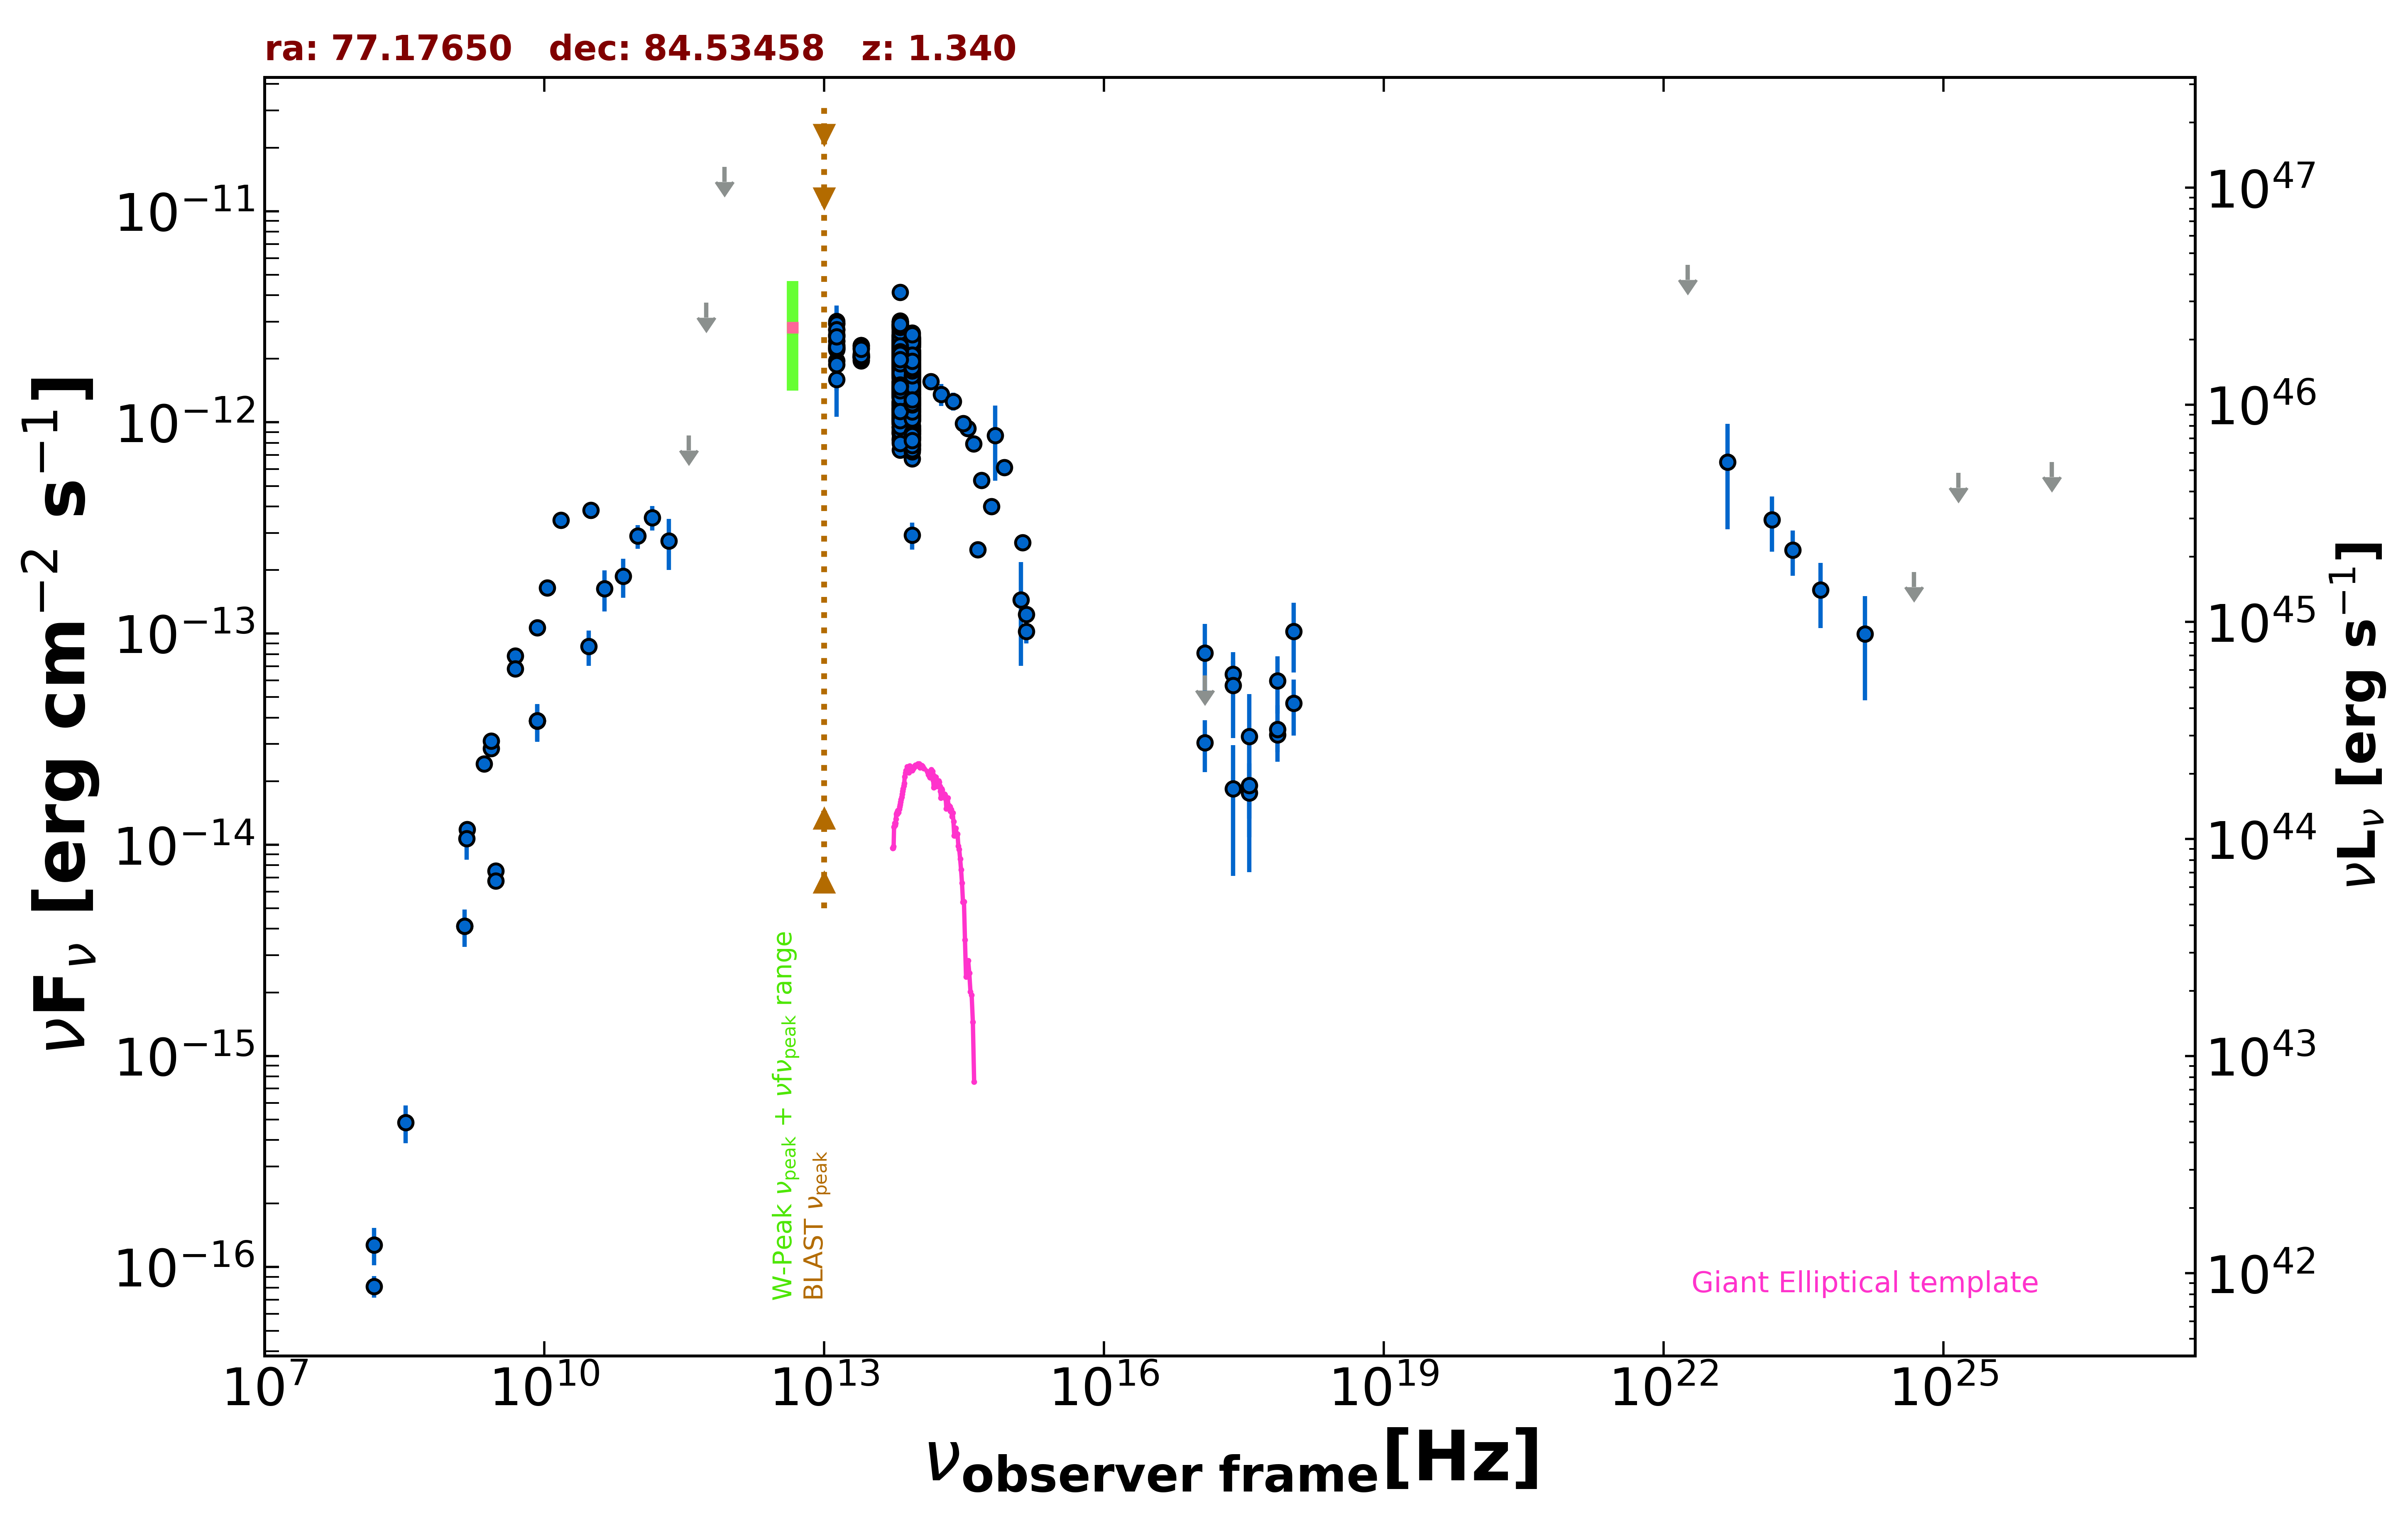

Values plotted in this chart, from the file beside it:
freq., flux, err_flux, MJD_start, MJD_end, flag, catalog, reference
1.400e+09, 4.123e-15, 1.230e-16, 55000, 55000, , NVSS, Condon et al. 1998  AJ  115  1693
3.000e+09, 7.505e-15, 4.250e-17, 55000, 55000, , VLASSQL, Gordon et al. 2021  ApJS  255  30
3.000e+09, 6.730e-15, 2.750e-17, 55000, 55000, , VLASSQL, Gordon et al. 2021  ApJS  255  30
2.418e+17, 6.423e-14, 1.052e-14, 55000, 55000, , WGACAT, White et al. 2000  VizieR  IX/31/wgacat
7.253e+17, 3.322e-14, 5.810e-15, 55000, 55000, , 2SXPS, Evans et al. 2020  ApJS  247  54
1.209e+17, 3.042e-14, 8.365e-15, 55000, 55000, , 2SXPS, Evans et al. 2020  ApJS  247  54
3.627e+17, 1.760e-14, 6.730e-15, 55000, 55000, , 2SXPS, Evans et al. 2020  ApJS  247  54
1.088e+18, 4.677e-14, 1.384e-14, 55000, 55000, , 2SXPS, Evans et al. 2020  ApJS  247  54
1.500e+08, 8.115e-17, 9.450e-18, 55000, 55000, , TGSS150, Intema et al. 2017  A&A  598  A781
8.400e+09, 3.869e-14, 0.000e+00, 55000, 55000, , CRATES, Healey et al. 2007  ApJS  171  61
1.480e+09, 1.184e-14, 5.900e-16, 55000, 55000, , KUEHR, Kuehr et al. 1981  A&AS  45  367
4.900e+09, 7.840e-14, 3.920e-15, 55000, 55000, , KUEHR, Kuehr et al. 1981  A&AS  45  367
3.140e+10, 3.831e-13, 3.455e-14, 55000, 55000, , KUEHR, Kuehr et al. 1981  A&AS  45  367
1.070e+10, 1.648e-13, 1.050e-15, 55000, 55000, , KUEHR, Kuehr et al. 1981  A&AS  45  367
2.700e+09, 2.862e-14, 5.400e-16, 55000, 55000, , KUEHR, Kuehr et al. 1981  A&AS  45  367
2.260e+09, 2.418e-14, 9.050e-16, 55000, 55000, , KUEHR, Kuehr et al. 1981  A&AS  45  367
4.900e+09, 6.811e-14, 4.900e-16, 55000, 55000, , KUEHR, Kuehr et al. 1981  A&AS  45  367
8.390e+09, 1.066e-13, 3.350e-15, 55000, 55000, , KUEHR, Kuehr et al. 1981  A&AS  45  367
2.700e+09, 3.105e-14, 5.400e-16, 55000, 55000, , KUEHR, Kuehr et al. 1981  A&AS  45  367
1.500e+10, 3.450e-13, 1.800e-14, 55000, 55000, , KUEHR, Kuehr et al. 1981  A&AS  45  367
3.000e+10, 8.685e-14, 1.644e-14, 55000, 55000, , PCNT, The Planck Collaboration 2018  A&A  619 …
4.400e+10, 1.632e-13, 3.620e-14, 55000, 55000, , PCNT, The Planck Collaboration 2018  A&A  619 …
7.000e+10, 1.868e-13, 3.935e-14, 55000, 55000, , PCNT, The Planck Collaboration 2018  A&A  619 …
1.000e+11, 2.894e-13, 3.710e-14, 55000, 55000, , PCNT, The Planck Collaboration 2018  A&A  619 …
1.430e+11, 3.546e-13, 4.685e-14, 55000, 55000, , PCNT, The Planck Collaboration 2018  A&A  619 …
2.170e+11, 2.747e-13, 7.505e-14, 55000, 55000, , PCNT, The Planck Collaboration 2018  A&A  619 …
3.530e+11, 8.666e-13, 0.000e+00, 55000, 55000, UL, PCNT, The Planck Collaboration 2018  A&A  619 …
5.450e+11, 3.683e-12, 0.000e+00, 55000, 55000, UL, PCNT, The Planck Collaboration 2018  A&A  619 …
8.570e+11, 1.620e-11, 0.000e+00, 55000, 55000, UL, PCNT, The Planck Collaboration 2018  A&A  619 …
1.389e+14, 1.559e-12, 1.050e-13, 55000, 55000, , 2MASS, Skrutskie et al. 2006  AJ  131  1163
1.804e+14, 1.357e-12, 1.595e-13, 55000, 55000, , 2MASS, Skrutskie et al. 2006  AJ  131  1163
2.427e+14, 1.259e-12, 1.220e-13, 55000, 55000, , 2MASS, Skrutskie et al. 2006  AJ  131  1163
8.817e+13, 1.296e-12, 3.500e-15, 55000, 55000, , UNWISE, Schlafly et al. 2019  ApJS  240  30
6.517e+13, 1.548e-12, 5.000e-15, 55000, 55000, , UNWISE, Schlafly et al. 2019  ApJS  240  30
8.817e+13, 2.168e-12, 4.750e-14, 55000, 55000, , WISE, Wright et al. 2010  AJ  140  1868
6.517e+13, 2.555e-12, 4.950e-14, 55000, 55000, , WISE, Wright et al. 2010  AJ  140  1868
2.498e+13, 2.099e-12, 5.400e-14, 55000, 55000, , WISE, Wright et al. 2010  AJ  140  1868
1.363e+13, 2.430e-12, 1.430e-13, 55000, 55000, , WISE, Wright et al. 2010  AJ  140  1868
8.817e+13, 1.126e-12, 3.700e-14, 56924, 56924, , NEOWISE, Mainzer et al. 2014  ApJ  792  30
6.517e+13, 1.404e-12, 6.200e-14, 56924, 56924, , NEOWISE, Mainzer et al. 2014  ApJ  792  30
8.817e+13, 1.155e-12, 3.850e-14, 56924, 56924, , NEOWISE, Mainzer et al. 2014  ApJ  792  30
6.517e+13, 1.369e-12, 5.450e-14, 56924, 56924, , NEOWISE, Mainzer et al. 2014  ApJ  792  30
8.817e+13, 1.144e-12, 3.800e-14, 56925, 56925, , NEOWISE, Mainzer et al. 2014  ApJ  792  30
6.517e+13, 1.357e-12, 5.250e-14, 56925, 56925, , NEOWISE, Mainzer et al. 2014  ApJ  792  30
8.817e+13, 1.164e-12, 3.900e-14, 56924, 56924, , NEOWISE, Mainzer et al. 2014  ApJ  792  30
6.517e+13, 1.438e-12, 5.150e-14, 56924, 56924, , NEOWISE, Mainzer et al. 2014  ApJ  792  30
8.817e+13, 1.171e-12, 3.950e-14, 56924, 56924, , NEOWISE, Mainzer et al. 2014  ApJ  792  30
6.517e+13, 1.350e-12, 4.850e-14, 56924, 56924, , NEOWISE, Mainzer et al. 2014  ApJ  792  30
8.817e+13, 1.153e-12, 3.700e-14, 56923, 56923, , NEOWISE, Mainzer et al. 2014  ApJ  792  30
6.517e+13, 1.380e-12, 5.100e-14, 56923, 56923, , NEOWISE, Mainzer et al. 2014  ApJ  792  30
8.817e+13, 1.169e-12, 4.300e-14, 56924, 56924, , NEOWISE, Mainzer et al. 2014  ApJ  792  30
6.517e+13, 1.357e-12, 8.500e-14, 56924, 56924, , NEOWISE, Mainzer et al. 2014  ApJ  792  30
8.817e+13, 1.199e-12, 3.750e-14, 56924, 56924, , NEOWISE, Mainzer et al. 2014  ApJ  792  30
6.517e+13, 1.386e-12, 6.150e-14, 56924, 56924, , NEOWISE, Mainzer et al. 2014  ApJ  792  30
8.817e+13, 1.215e-12, 5.250e-14, 56925, 56925, , NEOWISE, Mainzer et al. 2014  ApJ  792  30
6.517e+13, 1.483e-12, 5.350e-14, 56925, 56925, , NEOWISE, Mainzer et al. 2014  ApJ  792  30
8.817e+13, 1.083e-12, 5.900e-14, 56924, 56924, , NEOWISE, Mainzer et al. 2014  ApJ  792  30
6.517e+13, 1.329e-12, 6.950e-14, 56924, 56924, , NEOWISE, Mainzer et al. 2014  ApJ  792  30
8.817e+13, 1.164e-12, 3.750e-14, 56923, 56923, , NEOWISE, Mainzer et al. 2014  ApJ  792  30
6.517e+13, 1.369e-12, 4.800e-14, 56923, 56923, , NEOWISE, Mainzer et al. 2014  ApJ  792  30
... 1,041 more rows
